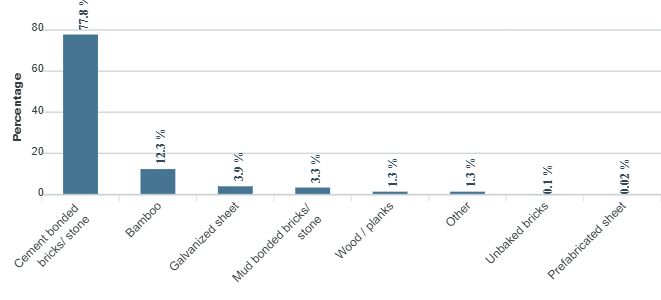

Source data for this figure (header and first rows):
category, series-0
Cement bonded bricks/  stone, 77.8
Bamboo, 12.3
Galvanized sheet, 3.9
Mud bonded bricks/ stone, 3.3
Wood / planks, 1.3
Other, 1.3
Unbaked bricks, 0.1
Prefabricated sheet, 0.02
